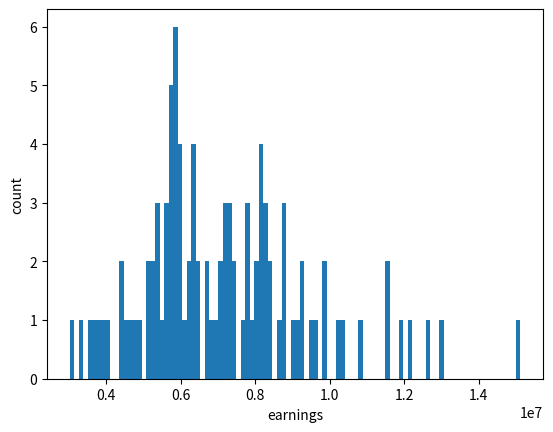

Source code (Python): (Note: this script raises an exception after producing the figure.)
import matplotlib.pyplot as plt
import numpy as np
from scipy import stats
from scipy.stats import lognorm


from scipy.stats import lognorm

np.set_printoptions(formatter={'float': '{:0.2e}'.format})


mu=1.1356082157016467
sigma=1.1184432636889245

inequality = 0.001
num_attackers = 50

expected_posture_mu = 0.28

attackers_wealths = np.random.lognormal(mean=mu, sigma=sigma, size=num_attackers) * 10 ** 9 * inequality
# print("attacker_wealth: ", "{:e}".format(attackers_wealth))
print("attackers_wealths: ", attackers_wealths)

num_attacks = 100 # TODO TODO TODO this is assuming that the attacker had enough to gamble for each of these attacks?
prob_attack_success = 1 - expected_posture_mu
num_success_attacks = (int) (num_attacks * prob_attack_success)

wealths = np.random.lognormal(mean=mu, sigma=sigma, size=num_attacks)
wealths = wealths * 10**9

postures = np.random.normal(loc=expected_posture_mu, scale=0.10, size=num_attacks)


MAGIC_SCALAR = 0.01026


costs_to_attack = [MAGIC_SCALAR * x[0] * x[1] for x in zip(wealths, postures)]
# print(costs_to_attack)
total_costs_to_attack = np.sum(costs_to_attack)


ransom_base = 25365
ransom_exp = 0.254

successful_attacks = wealths[0: num_success_attacks]
ransoms = ransom_base * wealths ** ransom_exp

total_revenue = np.sum(ransoms)
print("sample revenue: ", "{:e}".format(total_revenue))
print("sample costs: ", "{:e}".format(total_costs_to_attack))


print("sample R/C = ", total_revenue/total_costs_to_attack)
print("")




target_rc_ratio = 0.33


expected_assets = np.exp(mu + (sigma **2 / 2) ) * 10**9

print("expected_assets: ", "{:e}".format(expected_assets))

analytic_revenue = num_success_attacks * ransom_base * expected_assets ** ransom_exp


analytic_magic_scalar = analytic_revenue / (target_rc_ratio * num_attacks * expected_posture_mu * expected_assets )

analytic_costs = num_attacks * analytic_magic_scalar * expected_posture_mu * expected_assets


analytic_rc_ratio = analytic_revenue / analytic_costs



print("analytic_revenue: ", "{:e}".format(analytic_revenue))
print("analytic_costs: ", "{:e}".format(analytic_costs))
print("analytic_rc_ratio: ", analytic_rc_ratio)
print("analytic_magic_scalar: ", analytic_magic_scalar)


print("")
print("Example cost_to_attacks:")
for i in range(50):
    cost_to_attack = wealths[i] *  postures[i] * analytic_magic_scalar
    expected_loot = ransoms[i] * (1 - postures[i]) 
    worth_attacking = "YES" if expected_loot > cost_to_attack else "NO"
    have_enough = "YES" if cost_to_attack < attackers_wealths[i] else "NO"
    fstring = "  -- wealth = {:.2e}\t posture = {}\t\t cost to attack = {:.2e}\t ransom = {:.2e}\t expected_loot = {:2e}\t worth attacking? {}\t have_enough? {}".format(wealths[i], round(postures[i],2), cost_to_attack, ransoms[i], expected_loot, worth_attacking, have_enough)
    print(fstring)


plt.hist(ransoms, bins=100)
plt.xlabel("earnings")
plt.ylabel("count")
plt.savefig("../figures/simulated_attacker_earnings/simulated_attacker_earnings.png")
